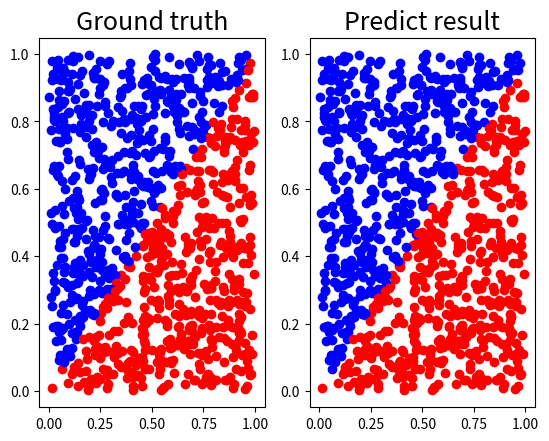

The matplotlib source for this figure:
import numpy as np


def generate_linear(n=100):
    import numpy as np
    pts = np.random.uniform(0,1,(n,2))
    inputs = []
    labels = []
    for pt in pts:
        inputs.append([pt[0],pt[1]])
        distance = (pt[0] - pt[1] ) / 1.414
        if pt[0] > pt[1]:
            labels.append(0)
        else:
            labels.append(1)
    return np.array(inputs), np.array(labels).reshape(n,1)

def generate_XOR_easy():
    import numpy as np
    inputs = []
    labels = []
    
    for i in range(11):
        inputs.append([0.1*i,0.1*i])
        labels.append(0)
        
        if 0.1 * i == 0.5:
            continue
        
        inputs.append([0.1*i, 1-0.1*i])
        labels.append(1)
        
    return np.array(inputs), np.array(labels).reshape(21,1)


def show_result(x,y, pred_y):
    import matplotlib.pyplot as plt
    plt.subplot(1,2,1)
    plt.title('Ground truth',fontsize=18)
    for i in range(x.shape[0]):
        if (y[i] == 0):
            plt.plot(x[i][0],x[i][1],'ro')
        else:
            plt.plot(x[i][0],x[i][1],'bo')
    
    plt.subplot(1,2,2)
    plt.title('Predict result',fontsize=18)
    for i in range(x.shape[0]):
        if pred_y[i] == 0:
            plt.plot(x[i][0],x[i][1],'ro')
        else:
            plt.plot(x[i][0],x[i][1],'bo')
    plt.show()
x,y = generate_linear(n = 1000)
#x,y = generate_XOR_easy()


# Activation function: Sigmoid
def sigmoid(x):
    return 1 / (1 + np.exp(-x))

# Derivative of the sigmoid function
def sigmoid_derivative(x):
    return x * (1 - x)

# Seed for reproducibility
np.random.seed(1)
# Initialize weights
W1 = np.random.rand(2, 4)
W2 = np.random.rand(4, 4)
W3 = np.random.rand(4, 1)
# Initialize biases
b1 = np.random.rand(1, 4)
b2 = np.random.rand(1, 4)
b3 = np.random.rand(1, 1)

# Learning rate
learning_rate = 0.1

# Number of epochs
epochs = 10000

# Training the network
for epoch in range(epochs):
    # Forward propagation
    Z1 = np.dot(x, W1) + b1
    A1 = sigmoid(Z1)
    
    Z2 = np.dot(A1, W2) + b2
    A2 = sigmoid(Z2)
    
    Z3 = np.dot(A2, W3) + b3
    A3 = sigmoid(Z3)
    
    # Compute the error
    error = y - A3
    
    # Backpropagation
    dA3 = error * sigmoid_derivative(A3)
    dW3 = np.dot(A2.T, dA3)
    db3 = np.sum(dA3, axis=0, keepdims=True)
    
    dA2 = np.dot(dA3, W3.T) * sigmoid_derivative(A2)
    dW2 = np.dot(A1.T, dA2)
    db2 = np.sum(dA2, axis=0, keepdims=True)
    
    dA1 = np.dot(dA2, W2.T) * sigmoid_derivative(A1)
    dW1 = np.dot(x.T, dA1)
    db1 = np.sum(dA1, axis=0, keepdims=True)
    
    # Update the weights and biases
    W3 += learning_rate * dW3
    b3 += learning_rate * db3
    
    W2 += learning_rate * dW2
    b2 += learning_rate * db2
    
    W1 += learning_rate * dW1
    b1 += learning_rate * db1

# After training, let's print the final weights
print("W1:", W1)
print("W2:", W2)
print("W3:", W3)

# And the final output
print("Output after training:")
print(A3)

show_result(x,y,(A3 > 0.5))